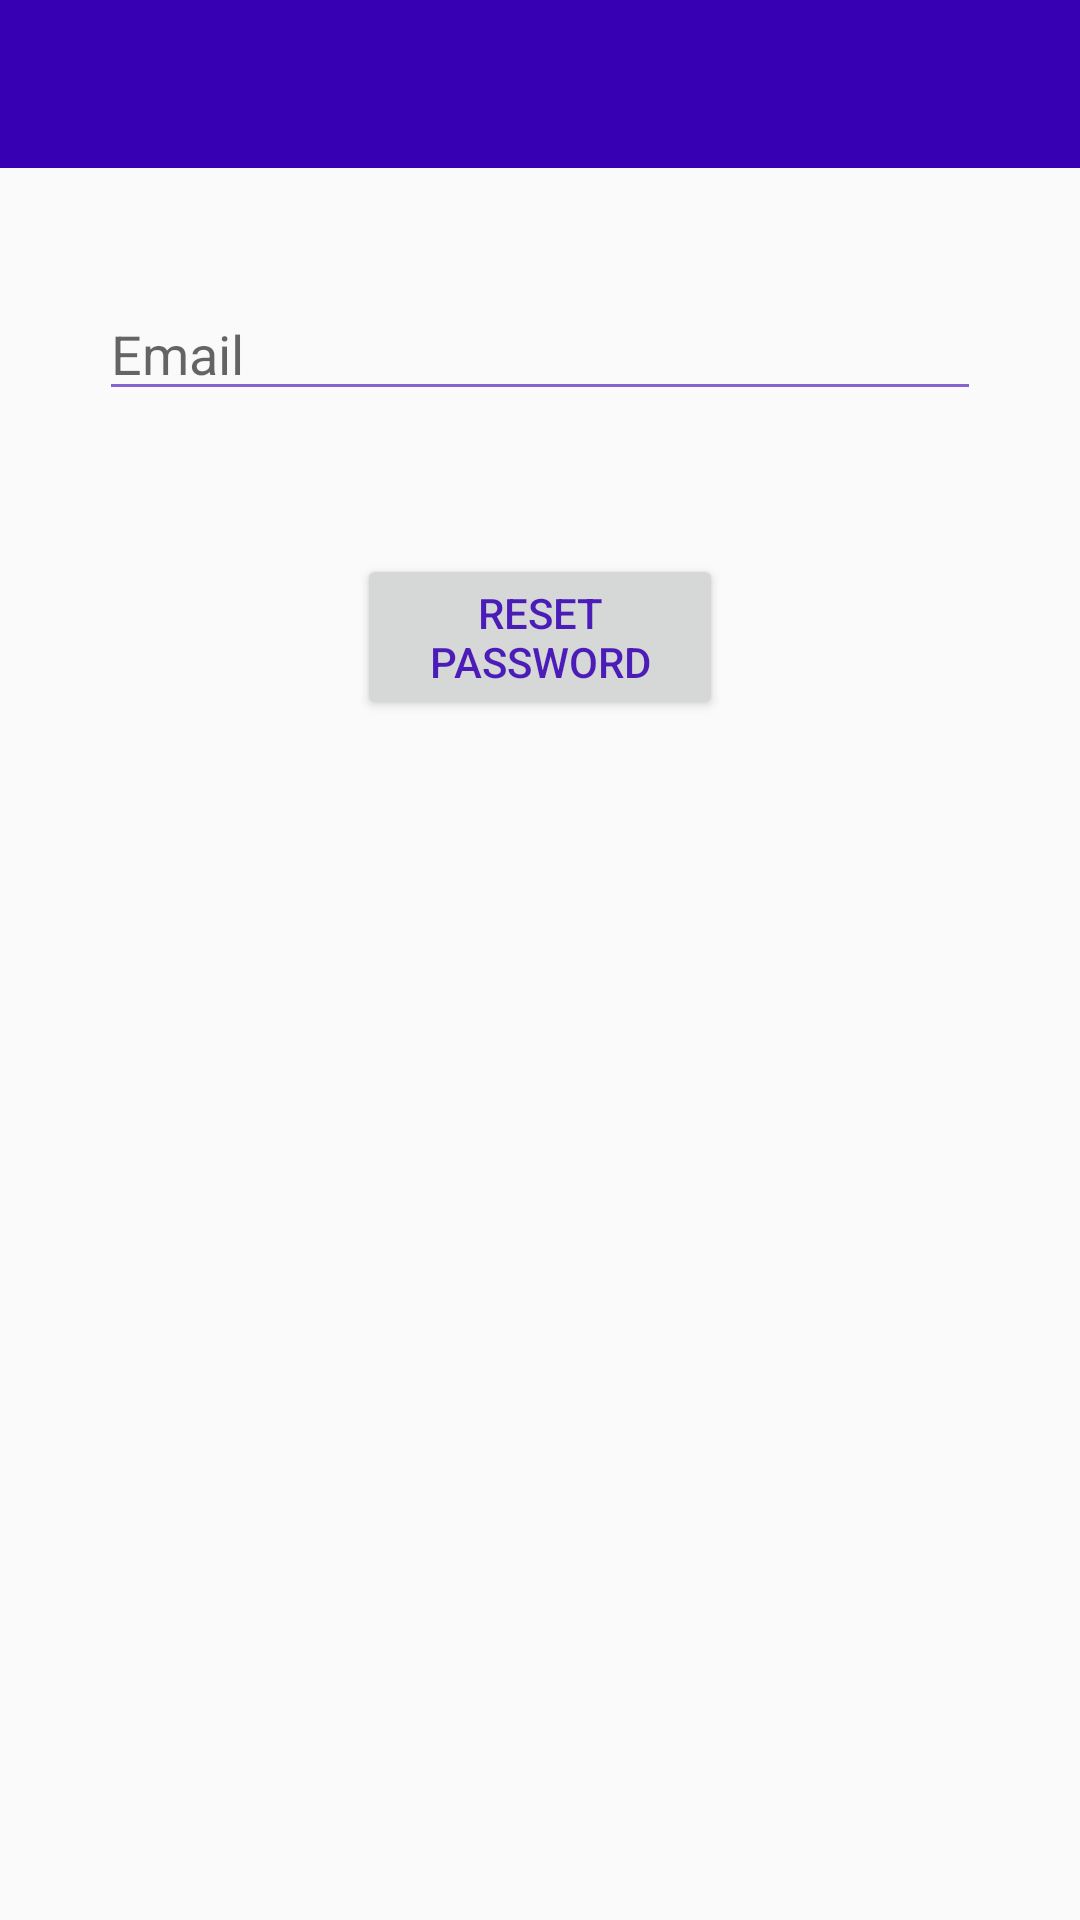

The Android layout XML behind this screen, and the referenced resources:
<!-- AndroidManifest.xml: application theme AppTheme -->
<!-- res/layout/activity_password.xml -->
<?xml version="1.0" encoding="utf-8"?>
<android.support.constraint.ConstraintLayout xmlns:android="http://schemas.android.com/apk/res/android"
    xmlns:app="http://schemas.android.com/apk/res-auto"
    xmlns:tools="http://schemas.android.com/tools"
    android:layout_width="match_parent"
    android:layout_height="match_parent"
    tools:context=".PasswordActivity">

    <android.support.v7.widget.Toolbar
        android:id="@+id/toolbar6"
        android:layout_width="387dp"
        android:layout_height="wrap_content"
        android:layout_marginStart="8dp"
        android:layout_marginLeft="8dp"
        android:layout_marginEnd="8dp"
        android:layout_marginRight="8dp"
        android:background="?attr/colorPrimary"
        android:minHeight="?attr/actionBarSize"
        android:theme="?attr/actionBarTheme"
        app:layout_constraintEnd_toEndOf="parent"
        app:layout_constraintHorizontal_bias="0.473"
        app:layout_constraintStart_toStartOf="parent"
        app:layout_constraintTop_toTopOf="parent" />

    <EditText
        android:id="@+id/etPasswordEmail"
        android:layout_width="294dp"
        android:layout_height="wrap_content"
        android:layout_marginStart="8dp"
        android:layout_marginLeft="8dp"
        android:layout_marginTop="8dp"
        android:layout_marginEnd="8dp"
        android:layout_marginRight="8dp"
        android:layout_marginBottom="8dp"
        android:ems="10"
        android:hint="Email"
        android:inputType="textEmailAddress"
        app:layout_constraintBottom_toBottomOf="parent"
        app:layout_constraintEnd_toEndOf="parent"
        app:layout_constraintHorizontal_bias="0.503"
        app:layout_constraintStart_toStartOf="parent"
        app:layout_constraintTop_toBottomOf="@+id/toolbar6"
        app:layout_constraintVertical_bias="0.06" />

    <Button
        android:id="@+id/bReset"
        android:layout_width="122dp"
        android:layout_height="wrap_content"
        android:layout_marginStart="8dp"
        android:layout_marginLeft="8dp"
        android:layout_marginTop="8dp"
        android:layout_marginEnd="8dp"
        android:layout_marginRight="8dp"
        android:layout_marginBottom="8dp"
        android:text="Reset Password"
        app:layout_constraintBottom_toBottomOf="parent"
        app:layout_constraintEnd_toEndOf="parent"
        app:layout_constraintStart_toStartOf="parent"
        app:layout_constraintTop_toBottomOf="@+id/etPasswordEmail"
        app:layout_constraintVertical_bias="0.092" />

    <ImageView
        android:id="@+id/ivback3"
        android:layout_width="35dp"
        android:layout_height="30dp"
        android:layout_marginStart="8dp"
        android:layout_marginLeft="8dp"
        android:layout_marginEnd="8dp"
        android:layout_marginRight="8dp"
        app:layout_constraintBottom_toBottomOf="@+id/toolbar6"
        app:layout_constraintEnd_toEndOf="parent"
        app:layout_constraintHorizontal_bias="0.0"
        app:layout_constraintStart_toStartOf="@+id/toolbar6"
        app:layout_constraintTop_toTopOf="@+id/toolbar6"
        app:layout_constraintVertical_bias="0.615"
        app:srcCompat="@drawable/back" />

</android.support.constraint.ConstraintLayout>
<!-- resources referenced by this layout -->
<resources>
  <style name="AppTheme" parent="Theme.AppCompat.Light.NoActionBar">
          
          <item name="colorPrimary">@color/design_default_color_primary_dark</item>
          <item name="colorPrimaryDark">@color/design_default_color_primary_dark</item>
          <item name="colorAccent">@color/colorAccent</item>
          <item name="android:colorForeground">@color/design_default_color_primary_dark</item>
      </style>
  <color name="colorAccent">#16bfe9</color>
</resources>
